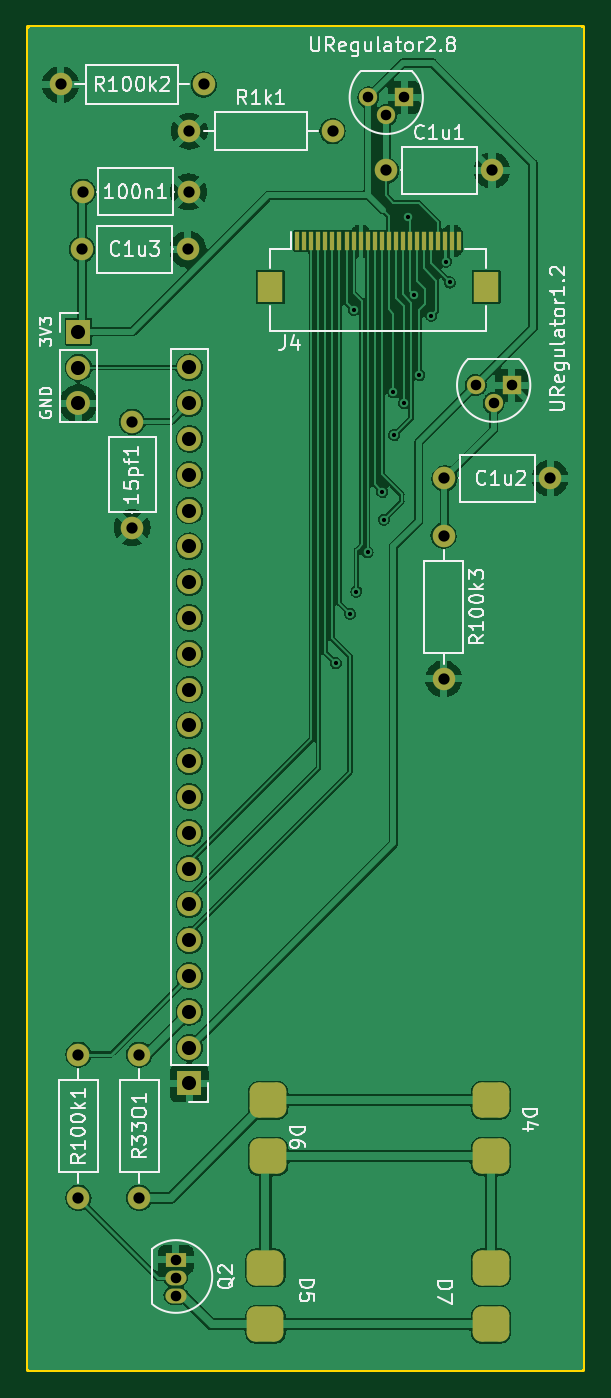
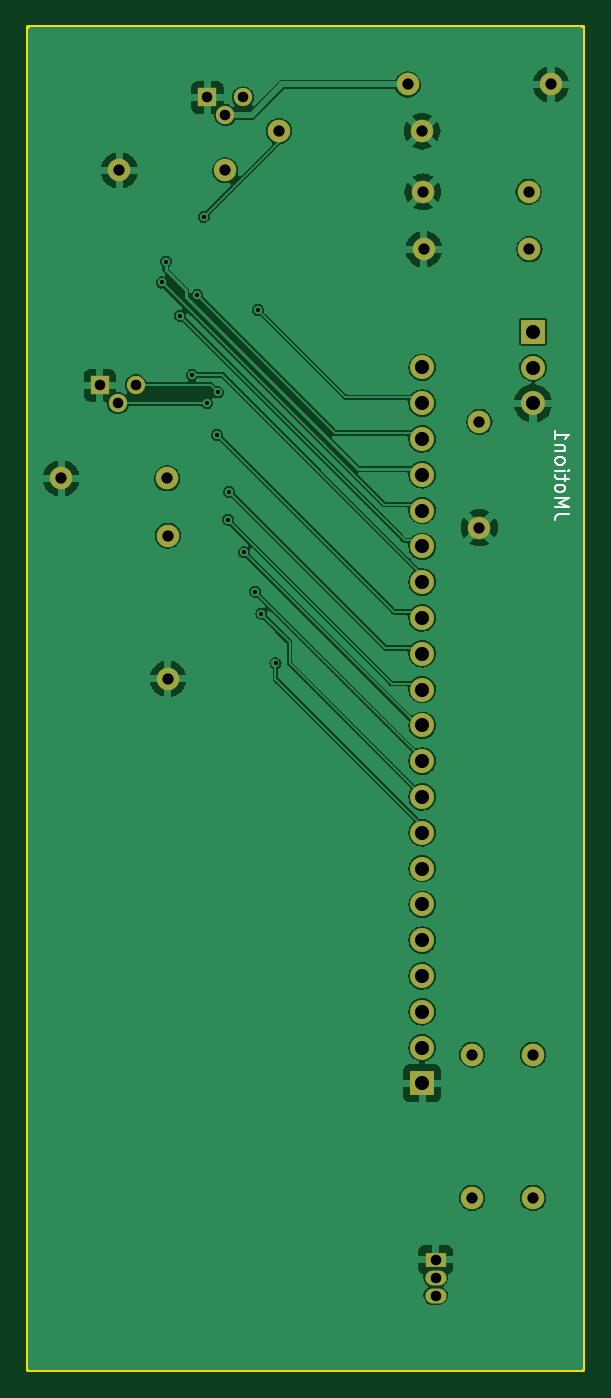
Circuit board: 9 layer files. Board 39.4 x 95.2 mm.
- bottom_mask: vogelhuisje_camera_board-B_Mask.gbs (2202 bytes)
- bottom_silk: vogelhuisje_camera_board-B_Silkscreen.gbo (4053 bytes)
- bottom_copper: vogelhuisje_camera_board-Back.gbl (140492 bytes)
- outline: vogelhuisje_camera_board-Edge_Cuts.gm1 (743 bytes)
- top_mask: vogelhuisje_camera_board-F_Mask.gts (3796 bytes)
- top_silk: vogelhuisje_camera_board-F_Silkscreen.gto (35445 bytes)
- top_copper: vogelhuisje_camera_board-Front.gtl (169532 bytes)
- drill: vogelhuisje_camera_board-NPTH.drl (272 bytes)
- drill: vogelhuisje_camera_board-PTH.drl (1385 bytes)

=== bottom_mask: vogelhuisje_camera_board-B_Mask.gbs ===
G04 #@! TF.GenerationSoftware,KiCad,Pcbnew,(6.0.9)*
G04 #@! TF.CreationDate,2023-01-12T19:47:39+01:00*
G04 #@! TF.ProjectId,vogelhuisje_camera_board,766f6765-6c68-4756-9973-6a655f63616d,rev?*
G04 #@! TF.SameCoordinates,Original*
G04 #@! TF.FileFunction,Soldermask,Bot*
G04 #@! TF.FilePolarity,Negative*
%FSLAX46Y46*%
G04 Gerber Fmt 4.6, Leading zero omitted, Abs format (unit mm)*
G04 Created by KiCad (PCBNEW (6.0.9)) date 2023-01-12 19:47:39*
%MOMM*%
%LPD*%
G01*
G04 APERTURE LIST*
%ADD10C,1.600000*%
%ADD11O,1.600000X1.600000*%
%ADD12R,1.500000X1.050000*%
%ADD13O,1.500000X1.050000*%
%ADD14R,1.700000X1.700000*%
%ADD15O,1.700000X1.700000*%
%ADD16R,1.300000X1.300000*%
%ADD17C,1.300000*%
G04 APERTURE END LIST*
D10*
X119634000Y-91948000D03*
D11*
X119634000Y-102108000D03*
D10*
X102616000Y-59944000D03*
D11*
X92456000Y-59944000D03*
D12*
X100642000Y-143326000D03*
D13*
X100642000Y-144596000D03*
X100642000Y-145866000D03*
D10*
X119694000Y-87884000D03*
D11*
X127194000Y-87884000D03*
D14*
X101600000Y-130810000D03*
D15*
X101600000Y-128270000D03*
X101600000Y-125730000D03*
X101600000Y-123190000D03*
X101600000Y-120650000D03*
X101600000Y-118110000D03*
X101600000Y-115570000D03*
X101600000Y-113030000D03*
X101600000Y-110490000D03*
X101600000Y-107950000D03*
X101600000Y-105410000D03*
X101600000Y-102870000D03*
X101600000Y-100330000D03*
X101600000Y-97790000D03*
X101600000Y-95250000D03*
X101600000Y-92710000D03*
X101600000Y-90170000D03*
X101600000Y-87630000D03*
X101600000Y-85090000D03*
X101600000Y-82550000D03*
X101600000Y-80010000D03*
D16*
X116840000Y-60854000D03*
D17*
X115570000Y-62124000D03*
X114300000Y-60854000D03*
D10*
X101540000Y-67564000D03*
D11*
X94040000Y-67564000D03*
D10*
X93980000Y-71628000D03*
D11*
X101480000Y-71628000D03*
D10*
X93726000Y-128778000D03*
D11*
X93726000Y-138938000D03*
D10*
X101600000Y-63246000D03*
D11*
X111760000Y-63246000D03*
D10*
X97536000Y-91380000D03*
D11*
X97536000Y-83880000D03*
D10*
X98044000Y-128778000D03*
D11*
X98044000Y-138938000D03*
D14*
X93726000Y-77485000D03*
D15*
X93726000Y-80025000D03*
X93726000Y-82565000D03*
D10*
X115570000Y-66040000D03*
D11*
X123070000Y-66040000D03*
D16*
X124460000Y-81280000D03*
D17*
X123190000Y-82550000D03*
X121920000Y-81280000D03*
M02*

=== bottom_silk: vogelhuisje_camera_board-B_Silkscreen.gbo ===
G04 #@! TF.GenerationSoftware,KiCad,Pcbnew,(6.0.9)*
G04 #@! TF.CreationDate,2023-01-12T19:47:39+01:00*
G04 #@! TF.ProjectId,vogelhuisje_camera_board,766f6765-6c68-4756-9973-6a655f63616d,rev?*
G04 #@! TF.SameCoordinates,Original*
G04 #@! TF.FileFunction,Legend,Bot*
G04 #@! TF.FilePolarity,Positive*
%FSLAX46Y46*%
G04 Gerber Fmt 4.6, Leading zero omitted, Abs format (unit mm)*
G04 Created by KiCad (PCBNEW (6.0.9)) date 2023-01-12 19:47:39*
%MOMM*%
%LPD*%
G01*
G04 APERTURE LIST*
%ADD10C,0.150000*%
%ADD11C,1.600000*%
%ADD12O,1.600000X1.600000*%
%ADD13R,1.500000X1.050000*%
%ADD14O,1.500000X1.050000*%
%ADD15R,1.700000X1.700000*%
%ADD16O,1.700000X1.700000*%
%ADD17R,1.300000X1.300000*%
%ADD18C,1.300000*%
G04 APERTURE END LIST*
D10*
X91146380Y-90430714D02*
X91860666Y-90430714D01*
X92003523Y-90478333D01*
X92098761Y-90573571D01*
X92146380Y-90716428D01*
X92146380Y-90811666D01*
X92146380Y-89954523D02*
X91146380Y-89954523D01*
X91860666Y-89621190D01*
X91146380Y-89287857D01*
X92146380Y-89287857D01*
X92146380Y-88668809D02*
X92098761Y-88764047D01*
X92051142Y-88811666D01*
X91955904Y-88859285D01*
X91670190Y-88859285D01*
X91574952Y-88811666D01*
X91527333Y-88764047D01*
X91479714Y-88668809D01*
X91479714Y-88525952D01*
X91527333Y-88430714D01*
X91574952Y-88383095D01*
X91670190Y-88335476D01*
X91955904Y-88335476D01*
X92051142Y-88383095D01*
X92098761Y-88430714D01*
X92146380Y-88525952D01*
X92146380Y-88668809D01*
X91479714Y-88049761D02*
X91479714Y-87668809D01*
X91146380Y-87906904D02*
X92003523Y-87906904D01*
X92098761Y-87859285D01*
X92146380Y-87764047D01*
X92146380Y-87668809D01*
X92146380Y-87335476D02*
X91479714Y-87335476D01*
X91146380Y-87335476D02*
X91194000Y-87383095D01*
X91241619Y-87335476D01*
X91194000Y-87287857D01*
X91146380Y-87335476D01*
X91241619Y-87335476D01*
X92146380Y-86716428D02*
X92098761Y-86811666D01*
X92051142Y-86859285D01*
X91955904Y-86906904D01*
X91670190Y-86906904D01*
X91574952Y-86859285D01*
X91527333Y-86811666D01*
X91479714Y-86716428D01*
X91479714Y-86573571D01*
X91527333Y-86478333D01*
X91574952Y-86430714D01*
X91670190Y-86383095D01*
X91955904Y-86383095D01*
X92051142Y-86430714D01*
X92098761Y-86478333D01*
X92146380Y-86573571D01*
X92146380Y-86716428D01*
X91479714Y-85954523D02*
X92146380Y-85954523D01*
X91574952Y-85954523D02*
X91527333Y-85906904D01*
X91479714Y-85811666D01*
X91479714Y-85668809D01*
X91527333Y-85573571D01*
X91622571Y-85525952D01*
X92146380Y-85525952D01*
X92146380Y-84525952D02*
X92146380Y-85097380D01*
X92146380Y-84811666D02*
X91146380Y-84811666D01*
X91289238Y-84906904D01*
X91384476Y-85002142D01*
X91432095Y-85097380D01*
%LPC*%
D11*
X119634000Y-91948000D03*
D12*
X119634000Y-102108000D03*
D11*
X102616000Y-59944000D03*
D12*
X92456000Y-59944000D03*
D13*
X100642000Y-143326000D03*
D14*
X100642000Y-144596000D03*
X100642000Y-145866000D03*
D11*
X119694000Y-87884000D03*
D12*
X127194000Y-87884000D03*
D15*
X101600000Y-130810000D03*
D16*
X101600000Y-128270000D03*
X101600000Y-125730000D03*
X101600000Y-123190000D03*
X101600000Y-120650000D03*
X101600000Y-118110000D03*
X101600000Y-115570000D03*
X101600000Y-113030000D03*
X101600000Y-110490000D03*
X101600000Y-107950000D03*
X101600000Y-105410000D03*
X101600000Y-102870000D03*
X101600000Y-100330000D03*
X101600000Y-97790000D03*
X101600000Y-95250000D03*
X101600000Y-92710000D03*
X101600000Y-90170000D03*
X101600000Y-87630000D03*
X101600000Y-85090000D03*
X101600000Y-82550000D03*
X101600000Y-80010000D03*
D17*
X116840000Y-60854000D03*
D18*
X115570000Y-62124000D03*
X114300000Y-60854000D03*
D11*
X101540000Y-67564000D03*
D12*
X94040000Y-67564000D03*
D11*
X93980000Y-71628000D03*
D12*
X101480000Y-71628000D03*
D11*
X93726000Y-128778000D03*
D12*
X93726000Y-138938000D03*
D11*
X101600000Y-63246000D03*
D12*
X111760000Y-63246000D03*
D11*
X97536000Y-91380000D03*
D12*
X97536000Y-83880000D03*
D11*
X98044000Y-128778000D03*
D12*
X98044000Y-138938000D03*
D15*
X93726000Y-77485000D03*
D16*
X93726000Y-80025000D03*
X93726000Y-82565000D03*
D11*
X115570000Y-66040000D03*
D12*
X123070000Y-66040000D03*
D17*
X124460000Y-81280000D03*
D18*
X123190000Y-82550000D03*
X121920000Y-81280000D03*
M02*

=== bottom_copper: vogelhuisje_camera_board-Back.gbl (140492 bytes, source omitted) ===
=== outline: vogelhuisje_camera_board-Edge_Cuts.gm1 ===
G04 #@! TF.GenerationSoftware,KiCad,Pcbnew,(6.0.9)*
G04 #@! TF.CreationDate,2023-01-12T19:47:39+01:00*
G04 #@! TF.ProjectId,vogelhuisje_camera_board,766f6765-6c68-4756-9973-6a655f63616d,rev?*
G04 #@! TF.SameCoordinates,Original*
G04 #@! TF.FileFunction,Profile,NP*
%FSLAX46Y46*%
G04 Gerber Fmt 4.6, Leading zero omitted, Abs format (unit mm)*
G04 Created by KiCad (PCBNEW (6.0.9)) date 2023-01-12 19:47:39*
%MOMM*%
%LPD*%
G01*
G04 APERTURE LIST*
G04 #@! TA.AperFunction,Profile*
%ADD10C,0.254000*%
G04 #@! TD*
G04 APERTURE END LIST*
D10*
X90170000Y-55880000D02*
X129540000Y-55880000D01*
X129540000Y-55880000D02*
X129540000Y-151130000D01*
X129540000Y-151130000D02*
X90170000Y-151130000D01*
X90170000Y-151130000D02*
X90170000Y-55880000D01*
M02*

=== top_mask: vogelhuisje_camera_board-F_Mask.gts ===
G04 #@! TF.GenerationSoftware,KiCad,Pcbnew,(6.0.9)*
G04 #@! TF.CreationDate,2023-01-12T19:47:39+01:00*
G04 #@! TF.ProjectId,vogelhuisje_camera_board,766f6765-6c68-4756-9973-6a655f63616d,rev?*
G04 #@! TF.SameCoordinates,Original*
G04 #@! TF.FileFunction,Soldermask,Top*
G04 #@! TF.FilePolarity,Negative*
%FSLAX46Y46*%
G04 Gerber Fmt 4.6, Leading zero omitted, Abs format (unit mm)*
G04 Created by KiCad (PCBNEW (6.0.9)) date 2023-01-12 19:47:39*
%MOMM*%
%LPD*%
G01*
G04 APERTURE LIST*
G04 Aperture macros list*
%AMRoundRect*
0 Rectangle with rounded corners*
0 $1 Rounding radius*
0 $2 $3 $4 $5 $6 $7 $8 $9 X,Y pos of 4 corners*
0 Add a 4 corners polygon primitive as box body*
4,1,4,$2,$3,$4,$5,$6,$7,$8,$9,$2,$3,0*
0 Add four circle primitives for the rounded corners*
1,1,$1+$1,$2,$3*
1,1,$1+$1,$4,$5*
1,1,$1+$1,$6,$7*
1,1,$1+$1,$8,$9*
0 Add four rect primitives between the rounded corners*
20,1,$1+$1,$2,$3,$4,$5,0*
20,1,$1+$1,$4,$5,$6,$7,0*
20,1,$1+$1,$6,$7,$8,$9,0*
20,1,$1+$1,$8,$9,$2,$3,0*%
G04 Aperture macros list end*
%ADD10C,1.600000*%
%ADD11O,1.600000X1.600000*%
%ADD12RoundRect,0.625000X0.675000X0.625000X-0.675000X0.625000X-0.675000X-0.625000X0.675000X-0.625000X0*%
%ADD13R,1.500000X1.050000*%
%ADD14O,1.500000X1.050000*%
%ADD15R,0.300000X1.300000*%
%ADD16R,1.800000X2.200000*%
%ADD17R,1.700000X1.700000*%
%ADD18O,1.700000X1.700000*%
%ADD19R,1.300000X1.300000*%
%ADD20C,1.300000*%
G04 APERTURE END LIST*
D10*
X119634000Y-91948000D03*
D11*
X119634000Y-102108000D03*
D10*
X102616000Y-59944000D03*
D11*
X92456000Y-59944000D03*
D12*
X123000000Y-147900000D03*
X123000000Y-143900000D03*
D13*
X100642000Y-143326000D03*
D14*
X100642000Y-144596000D03*
X100642000Y-145866000D03*
D12*
X107200000Y-136000000D03*
X107200000Y-132000000D03*
D15*
X109250000Y-71050000D03*
X109750000Y-71050000D03*
X110250000Y-71050000D03*
X110750000Y-71050000D03*
X111250000Y-71050000D03*
X111750000Y-71050000D03*
X112250000Y-71050000D03*
X112750000Y-71050000D03*
X113250000Y-71050000D03*
X113750000Y-71050000D03*
X114250000Y-71050000D03*
X114750000Y-71050000D03*
X115250000Y-71050000D03*
X115750000Y-71050000D03*
X116250000Y-71050000D03*
X116750000Y-71050000D03*
X117250000Y-71050000D03*
X117750000Y-71050000D03*
X118250000Y-71050000D03*
X118750000Y-71050000D03*
X119250000Y-71050000D03*
X119750000Y-71050000D03*
X120250000Y-71050000D03*
X120750000Y-71050000D03*
D16*
X107350000Y-74300000D03*
X122650000Y-74300000D03*
D10*
X119694000Y-87884000D03*
D11*
X127194000Y-87884000D03*
D17*
X101600000Y-130810000D03*
D18*
X101600000Y-128270000D03*
X101600000Y-125730000D03*
X101600000Y-123190000D03*
X101600000Y-120650000D03*
X101600000Y-118110000D03*
X101600000Y-115570000D03*
X101600000Y-113030000D03*
X101600000Y-110490000D03*
X101600000Y-107950000D03*
X101600000Y-105410000D03*
X101600000Y-102870000D03*
X101600000Y-100330000D03*
X101600000Y-97790000D03*
X101600000Y-95250000D03*
X101600000Y-92710000D03*
X101600000Y-90170000D03*
X101600000Y-87630000D03*
X101600000Y-85090000D03*
X101600000Y-82550000D03*
X101600000Y-80010000D03*
D19*
X116840000Y-60854000D03*
D20*
X115570000Y-62124000D03*
X114300000Y-60854000D03*
D10*
X101540000Y-67564000D03*
D11*
X94040000Y-67564000D03*
D12*
X123000000Y-136000000D03*
X123000000Y-132000000D03*
D10*
X93980000Y-71628000D03*
D11*
X101480000Y-71628000D03*
D10*
X93726000Y-128778000D03*
D11*
X93726000Y-138938000D03*
D10*
X101600000Y-63246000D03*
D11*
X111760000Y-63246000D03*
D12*
X107000000Y-147900000D03*
X107000000Y-143900000D03*
D10*
X97536000Y-91380000D03*
D11*
X97536000Y-83880000D03*
D10*
X98044000Y-128778000D03*
D11*
X98044000Y-138938000D03*
D17*
X93726000Y-77485000D03*
D18*
X93726000Y-80025000D03*
X93726000Y-82565000D03*
D10*
X115570000Y-66040000D03*
D11*
X123070000Y-66040000D03*
D19*
X124460000Y-81280000D03*
D20*
X123190000Y-82550000D03*
X121920000Y-81280000D03*
M02*

=== top_silk: vogelhuisje_camera_board-F_Silkscreen.gto (35445 bytes, source omitted) ===
=== top_copper: vogelhuisje_camera_board-Front.gtl (169532 bytes, source omitted) ===
=== drill: vogelhuisje_camera_board-NPTH.drl ===
M48
; DRILL file {KiCad (6.0.9)} date Thu Jan 12 19:47:34 2023
; FORMAT={-:-/ absolute / inch / decimal}
; #@! TF.CreationDate,2023-01-12T19:47:34+01:00
; #@! TF.GenerationSoftware,Kicad,Pcbnew,(6.0.9)
; #@! TF.FileFunction,NonPlated,1,2,NPTH
FMAT,2
INCH
%
G90
G05
T0
M30

=== drill: vogelhuisje_camera_board-PTH.drl ===
M48
; DRILL file {KiCad (6.0.9)} date Thu Jan 12 19:47:34 2023
; FORMAT={-:-/ absolute / inch / decimal}
; #@! TF.CreationDate,2023-01-12T19:47:34+01:00
; #@! TF.GenerationSoftware,Kicad,Pcbnew,(6.0.9)
; #@! TF.FileFunction,Plated,1,2,PTH
FMAT,2
INCH
; #@! TA.AperFunction,Plated,PTH,ViaDrill
T1C0.0118
; #@! TA.AperFunction,Plated,PTH,ComponentDrill
T2C0.0295
; #@! TA.AperFunction,Plated,PTH,ComponentDrill
T3C0.0315
; #@! TA.AperFunction,Plated,PTH,ComponentDrill
T4C0.0394
%
G90
G05
T1
X4.4094Y-3.9764
X4.4488Y-3.8386
X4.4587Y-2.9898
X4.4665Y-3.7764
X4.4976Y-3.6665
X4.539Y-3.498
X4.5429Y-3.5752
X4.57Y-3.22
X4.572Y-3.339
X4.6Y-3.25
X4.61Y-2.73
X4.628Y-2.948
X4.6425Y-3.1713
X4.676Y-3.0059
X4.7161Y-2.8547
X4.7272Y-2.913
T2
X3.9623Y-5.6428
X3.9623Y-5.6928
X3.9623Y-5.7428
X4.5Y-2.3958
X4.55Y-2.4458
X4.6Y-2.3958
X4.8Y-3.2
X4.85Y-3.25
X4.9Y-3.2
T3
X3.64Y-2.36
X3.69Y-5.07
X3.69Y-5.47
X3.7Y-2.82
X3.7024Y-2.66
X3.84Y-3.3024
X3.84Y-3.5976
X3.86Y-5.07
X3.86Y-5.47
X3.9953Y-2.82
X3.9976Y-2.66
X4.0Y-2.49
X4.04Y-2.36
X4.4Y-2.49
X4.55Y-2.6
X4.71Y-3.62
X4.71Y-4.02
X4.7124Y-3.46
X4.8453Y-2.6
X5.0076Y-3.46
T4
X3.69Y-3.0506
X3.69Y-3.1506
X3.69Y-3.2506
X4.0Y-3.15
X4.0Y-3.25
X4.0Y-3.35
X4.0Y-3.45
X4.0Y-3.55
X4.0Y-3.65
X4.0Y-3.75
X4.0Y-3.85
X4.0Y-3.95
X4.0Y-4.05
X4.0Y-4.15
X4.0Y-4.25
X4.0Y-4.35
X4.0Y-4.45
X4.0Y-4.55
X4.0Y-4.65
X4.0Y-4.75
X4.0Y-4.85
X4.0Y-4.95
X4.0Y-5.05
X4.0Y-5.15
T0
M30

